Run: headless pygame with SDL's dummy video driver; simulated clock (each Clock.tick advances the game by its frame time, no real sleeping); random seed 0; keys injected as events and as key.get_pressed() state; mouse plan: one left click at the window centre at the start of phase 2, then a move to the lower-right quarter at the start of phase 3.
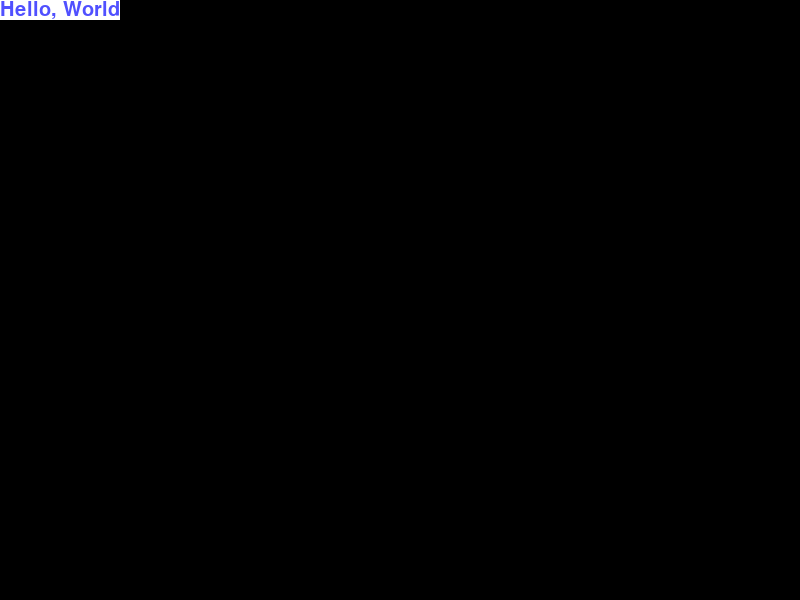
Frame 1 of 4 · flips 1–60 · no input
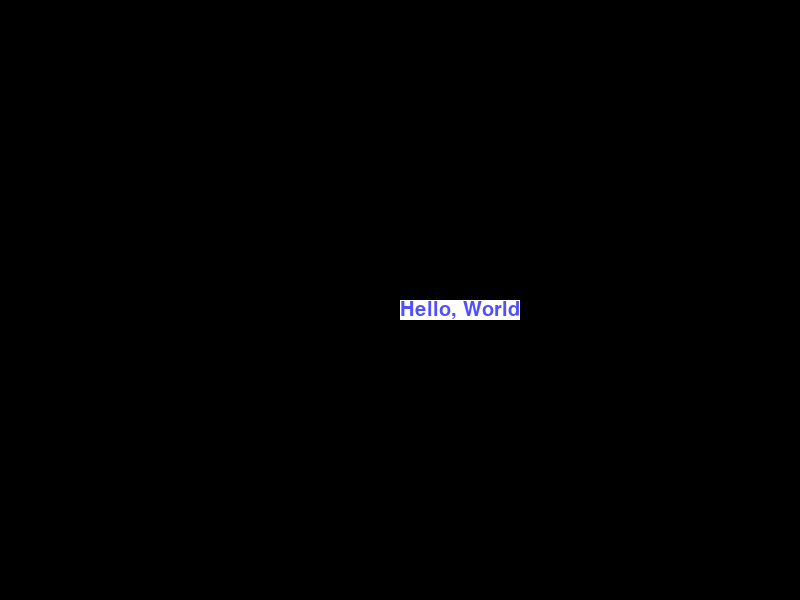
Frame 2 of 4 · flips 61–180 · clicked the window centre · tapped SPACE, RETURN · held RIGHT (→), D
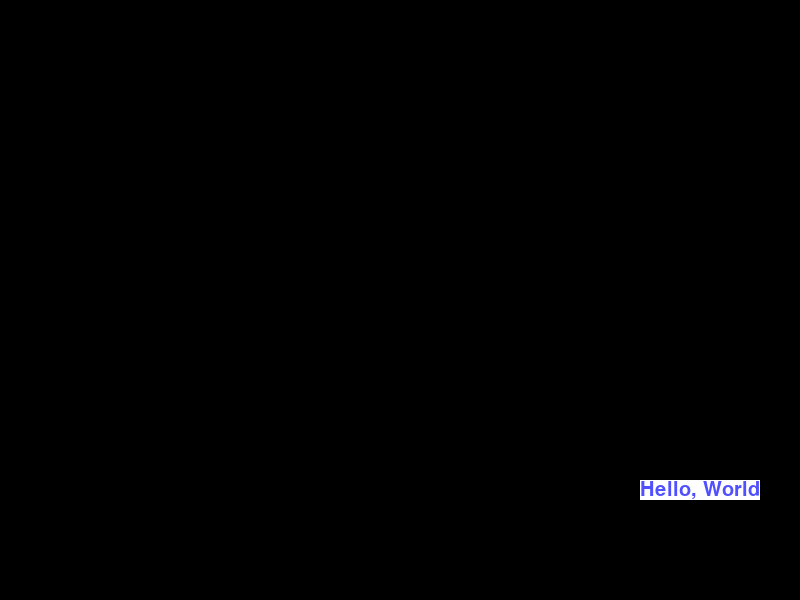
Frame 3 of 4 · flips 181–300 · moved the mouse to the lower-right quarter · held DOWN (↓), S
Frame 4 of 4 · flips 301–420 · held LEFT (←), A, UP (↑), W · screen unchanged from frame 3, image omitted

The pygame program that drew these frames:

import pygame, sys

pygame.init()

window_size = (800, 600)

screen = pygame.display.set_mode(window_size)

myriad_pro_font = pygame.font.SysFont("Myriad Pro", 30)
hello_world = myriad_pro_font.render("Hello, World", 1, (80,80,255),(255,255,255))
hello_world_size = hello_world.get_size()

x,y = 0,0

direction_x = 1
direction_y = 1

clock = pygame.time.Clock()

while True:

    clock.tick(60)

    for event in pygame.event.get():
        if event.type == pygame.QUIT:
            sys.exit()

    screen.fill((0,0,0))

    mouse_position = pygame.mouse.get_pos()

    # Follow the Mouse behaviour
    x, y = mouse_position
    if x + hello_world_size[0] > window_size[0]:
        x = window_size[0] - hello_world_size[0]
    if y + hello_world_size[1] > window_size[1]:
        y = window_size[1] - hello_world_size[1]

    screen.blit(hello_world,(x,y))

    # Bouncing Behaviour
    #
    # if x + hello_world_size[0] > window_size[0] or x <= 0:
    #     direction_x *= -1
    # if y + hello_world_size[1] > window_size[1] or y <= 0:
    #     direction_y *= -1
    #
    #




    pygame.display.update()
